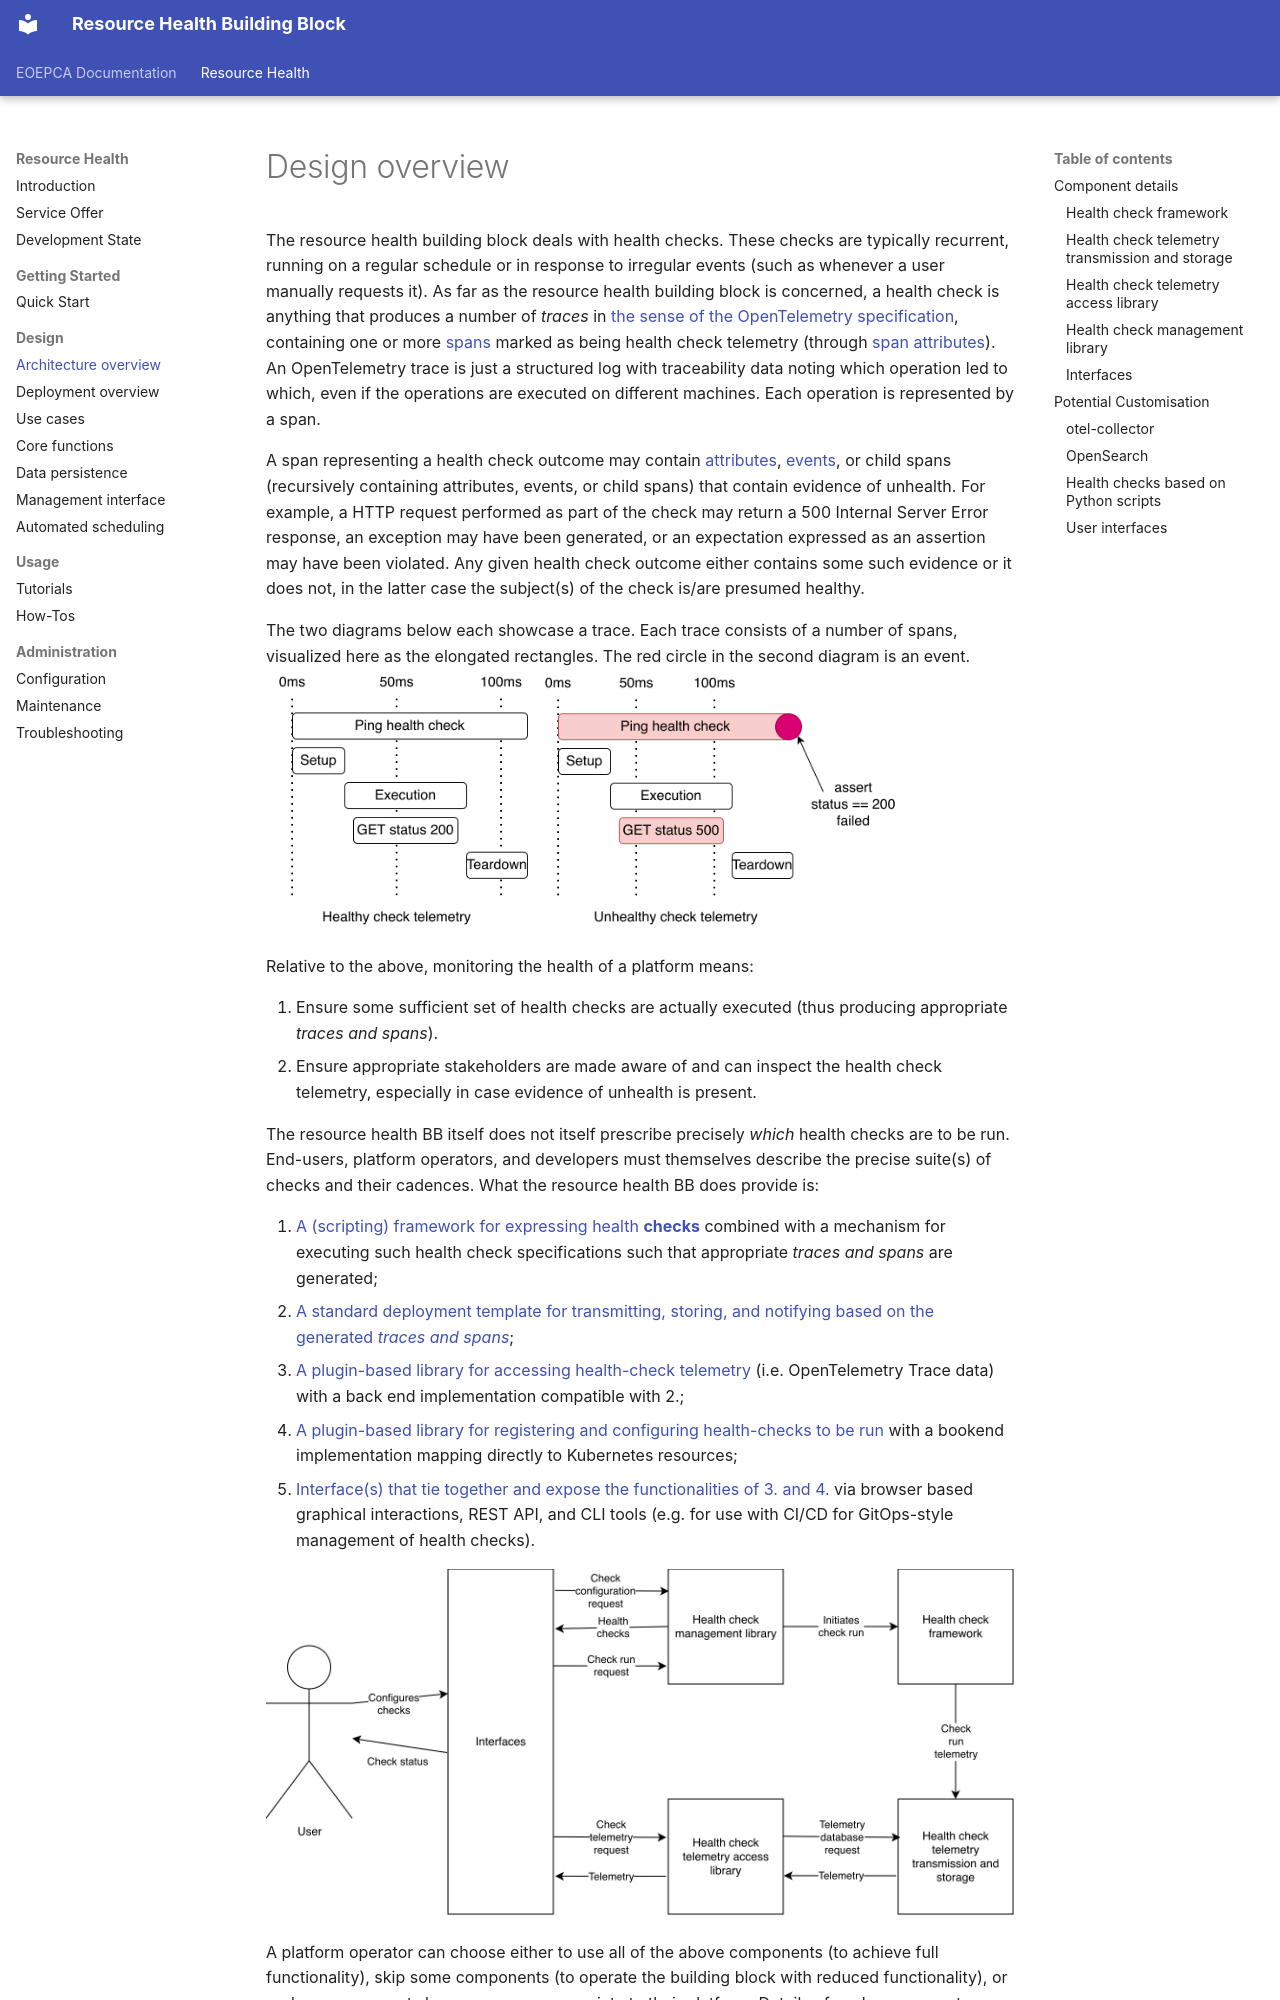

repository: EOEPCA/resource-health · page: design/overview/index.html · generator: mkdocs

# Design overview

The resource health building block deals with health checks. These checks are typically recurrent, running on a regular schedule or in response to irregular events (such as whenever a user manually requests it). As far as the resource health building block is concerned, a health check is anything that produces a number of *traces* in [the sense of the OpenTelemetry specification](https://opentelemetry.io/docs/concepts/signals/traces/), containing one or more [spans](https://opentelemetry.io/docs/concepts/signals/traces/#spans) marked as being health check telemetry (through [span attributes](https://opentelemetry.io/docs/concepts/signals/traces/#attributes)). An OpenTelemetry trace is just a structured log with traceability data noting which operation led to which, even if the operations are executed on different machines. Each operation is represented by a span.

A span representing a health check outcome may contain [attributes](https://opentelemetry.io/docs/concepts/signals/traces/#attributes), [events](https://opentelemetry.io/docs/concepts/signals/traces/#span-events), or child spans (recursively containing attributes, events, or child spans) that contain evidence of unhealth. For example, a HTTP request performed as part of the check may return a 500 Internal Server Error response, an exception may have been generated, or an expectation expressed as an assertion may have been violated. Any given health check outcome either contains some such evidence or it does not, in the latter case the subject(s) of the check is/are presumed healthy.

The two diagrams below each showcase a trace. Each trace consists of a number of spans, visualized here as the elongated rectangles. The red circle in the second diagram is an event.
![healthy telemetry](healthy-telemetry.png){: style="width:35%"} ![unhealthy telemetry](unhealthy-telemetry.png){: style="width:51%"}

Relative to the above, monitoring the health of a platform means:

1. Ensure some sufficient set of health checks are actually executed (thus producing appropriate *traces and spans*).
2. Ensure appropriate stakeholders are made aware of and can inspect the health check telemetry, especially in case evidence of unhealth is present.

The resource health BB itself does not itself prescribe precisely *which* health checks are to be run. End-users, platform operators, and developers must themselves describe the precise suite(s) of checks and their cadences. What the resource health BB does provide is:

1. [A (scripting) framework for expressing health **checks**](#health-check-framework) combined with a mechanism for executing such health check specifications such that appropriate *traces and spans* are generated;
2. [A standard deployment template for transmitting, storing, and notifying based on the generated *traces and spans*](#health-check-telemetry-transmission-and-storage);
3. [A plugin-based library for accessing health-check telemetry](#health-check-telemetry-access-library) (i.e. OpenTelemetry Trace data) with a back end implementation compatible with 2.;
4. [A plugin-based library for registering and configuring health-checks to be run](#health-check-management-library) with a bookend implementation mapping directly to Kubernetes resources;
5. [Interface(s) that tie together and expose the functionalities of 3. and 4.](#interfaces) via browser based graphical interactions, REST API, and CLI tools (e.g. for use with CI/CD for GitOps-style management of health checks).

![Structural composition and information flow diagram of the above.](resource-health-design.png)

A platform operator can choose either to use all of the above components (to achieve full functionality), skip some components (to operate the building block with reduced functionality), or replace components by some more appropriate to their platform. Details of each component can be found in their respective sub-sections in [the following section](#component-details). For an overview of potential customisation scenarios, see the [section on customisation](#potential-customisations).

## Component details
